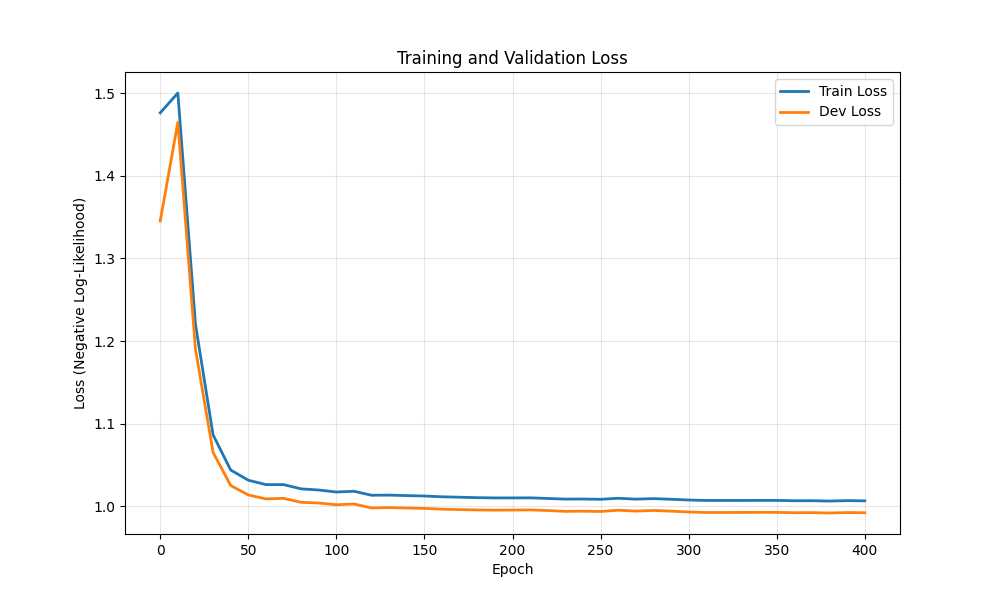

The table this chart was drawn from, first rows:
epoch, train_loss, dev_loss
0, 1.476, 1.345
10, 1.5, 1.465
20, 1.221, 1.19
30, 1.087, 1.065
40, 1.044, 1.025
50, 1.032, 1.014
60, 1.026, 1.009
70, 1.026, 1.01
80, 1.021, 1.005
90, 1.02, 1.004
100, 1.017, 1.002
110, 1.018, 1.003
120, 1.014, 0.9982
130, 1.014, 0.9986
140, 1.013, 0.9981
150, 1.013, 0.9976
160, 1.012, 0.9966
170, 1.011, 0.9962
180, 1.011, 0.9958
190, 1.01, 0.9955
200, 1.01, 0.9956
210, 1.01, 0.9958
220, 1.01, 0.995
230, 1.009, 0.994
240, 1.009, 0.9942
250, 1.009, 0.9939
260, 1.01, 0.9954
270, 1.009, 0.9943
280, 1.009, 0.9951
290, 1.009, 0.9943
300, 1.008, 0.9933
310, 1.007, 0.9926
320, 1.007, 0.9927
330, 1.007, 0.9927
340, 1.007, 0.9928
350, 1.007, 0.9928
360, 1.007, 0.9924
370, 1.007, 0.9925
380, 1.006, 0.992
390, 1.007, 0.9926
400, 1.007, 0.9924
